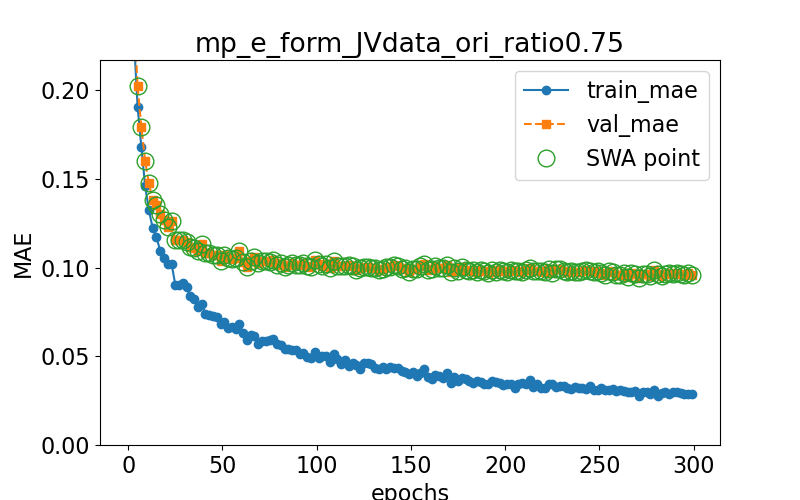

Data behind this chart, as committed beside it:
epoch, train loss, val loss, swa
0.0, 0.4665, 0.4846, n
1.0, 0.3051, 0.3207, y
3.0, 0.2301, 0.2426, y
5.0, 0.1905, 0.2021, y
7.0, 0.1678, 0.179, y
9.0, 0.1459, 0.16, y
11.0, 0.1322, 0.1474, y
13.0, 0.1223, 0.1383, y
15.0, 0.1171, 0.1353, y
17.0, 0.1094, 0.13, y
19.0, 0.1052, 0.1266, y
21.0, 0.1018, 0.1226, y
23.0, 0.1021, 0.126, y
25.0, 0.09037, 0.1155, y
27.0, 0.09022, 0.1155, y
29.0, 0.0913, 0.1153, y
31.0, 0.08928, 0.1143, y
33.0, 0.08377, 0.1118, y
35.0, 0.08225, 0.1111, y
37.0, 0.07784, 0.1095, y
39.0, 0.07966, 0.1131, y
41.0, 0.07358, 0.108, y
43.0, 0.07306, 0.1082, y
45.0, 0.07245, 0.1069, y
47.0, 0.07239, 0.1073, y
49.0, 0.06797, 0.1038, y
51.0, 0.06941, 0.1073, y
53.0, 0.06608, 0.1054, y
55.0, 0.06625, 0.105, y
57.0, 0.06546, 0.1056, y
59.0, 0.06824, 0.1091, y
61.0, 0.06323, 0.1032, y
63.0, 0.0589, 0.1004, y
65.0, 0.06175, 0.1038, y
67.0, 0.06127, 0.1061, y
69.0, 0.05679, 0.1025, y
71.0, 0.05848, 0.1039, y
73.0, 0.05848, 0.1034, y
75.0, 0.05908, 0.1031, y
77.0, 0.0596, 0.1041, y
79.0, 0.05665, 0.1015, y
81.0, 0.05619, 0.1025, y
83.0, 0.05425, 0.1005, y
85.0, 0.0541, 0.1017, y
87.0, 0.05333, 0.1027, y
89.0, 0.05335, 0.1017, y
91.0, 0.05145, 0.1013, y
93.0, 0.05209, 0.1026, y
95.0, 0.04959, 0.1008, y
97.0, 0.0488, 0.1005, y
99.0, 0.0522, 0.104, y
101.0, 0.04888, 0.1018, y
103.0, 0.05002, 0.1007, y
105.0, 0.05005, 0.1022, y
107.0, 0.04676, 0.09973, y
109.0, 0.05144, 0.1035, y
111.0, 0.04827, 0.1008, y
113.0, 0.04589, 0.1006, y
115.0, 0.04815, 0.1007, y
117.0, 0.04477, 0.1014, y
... 91 more rows
